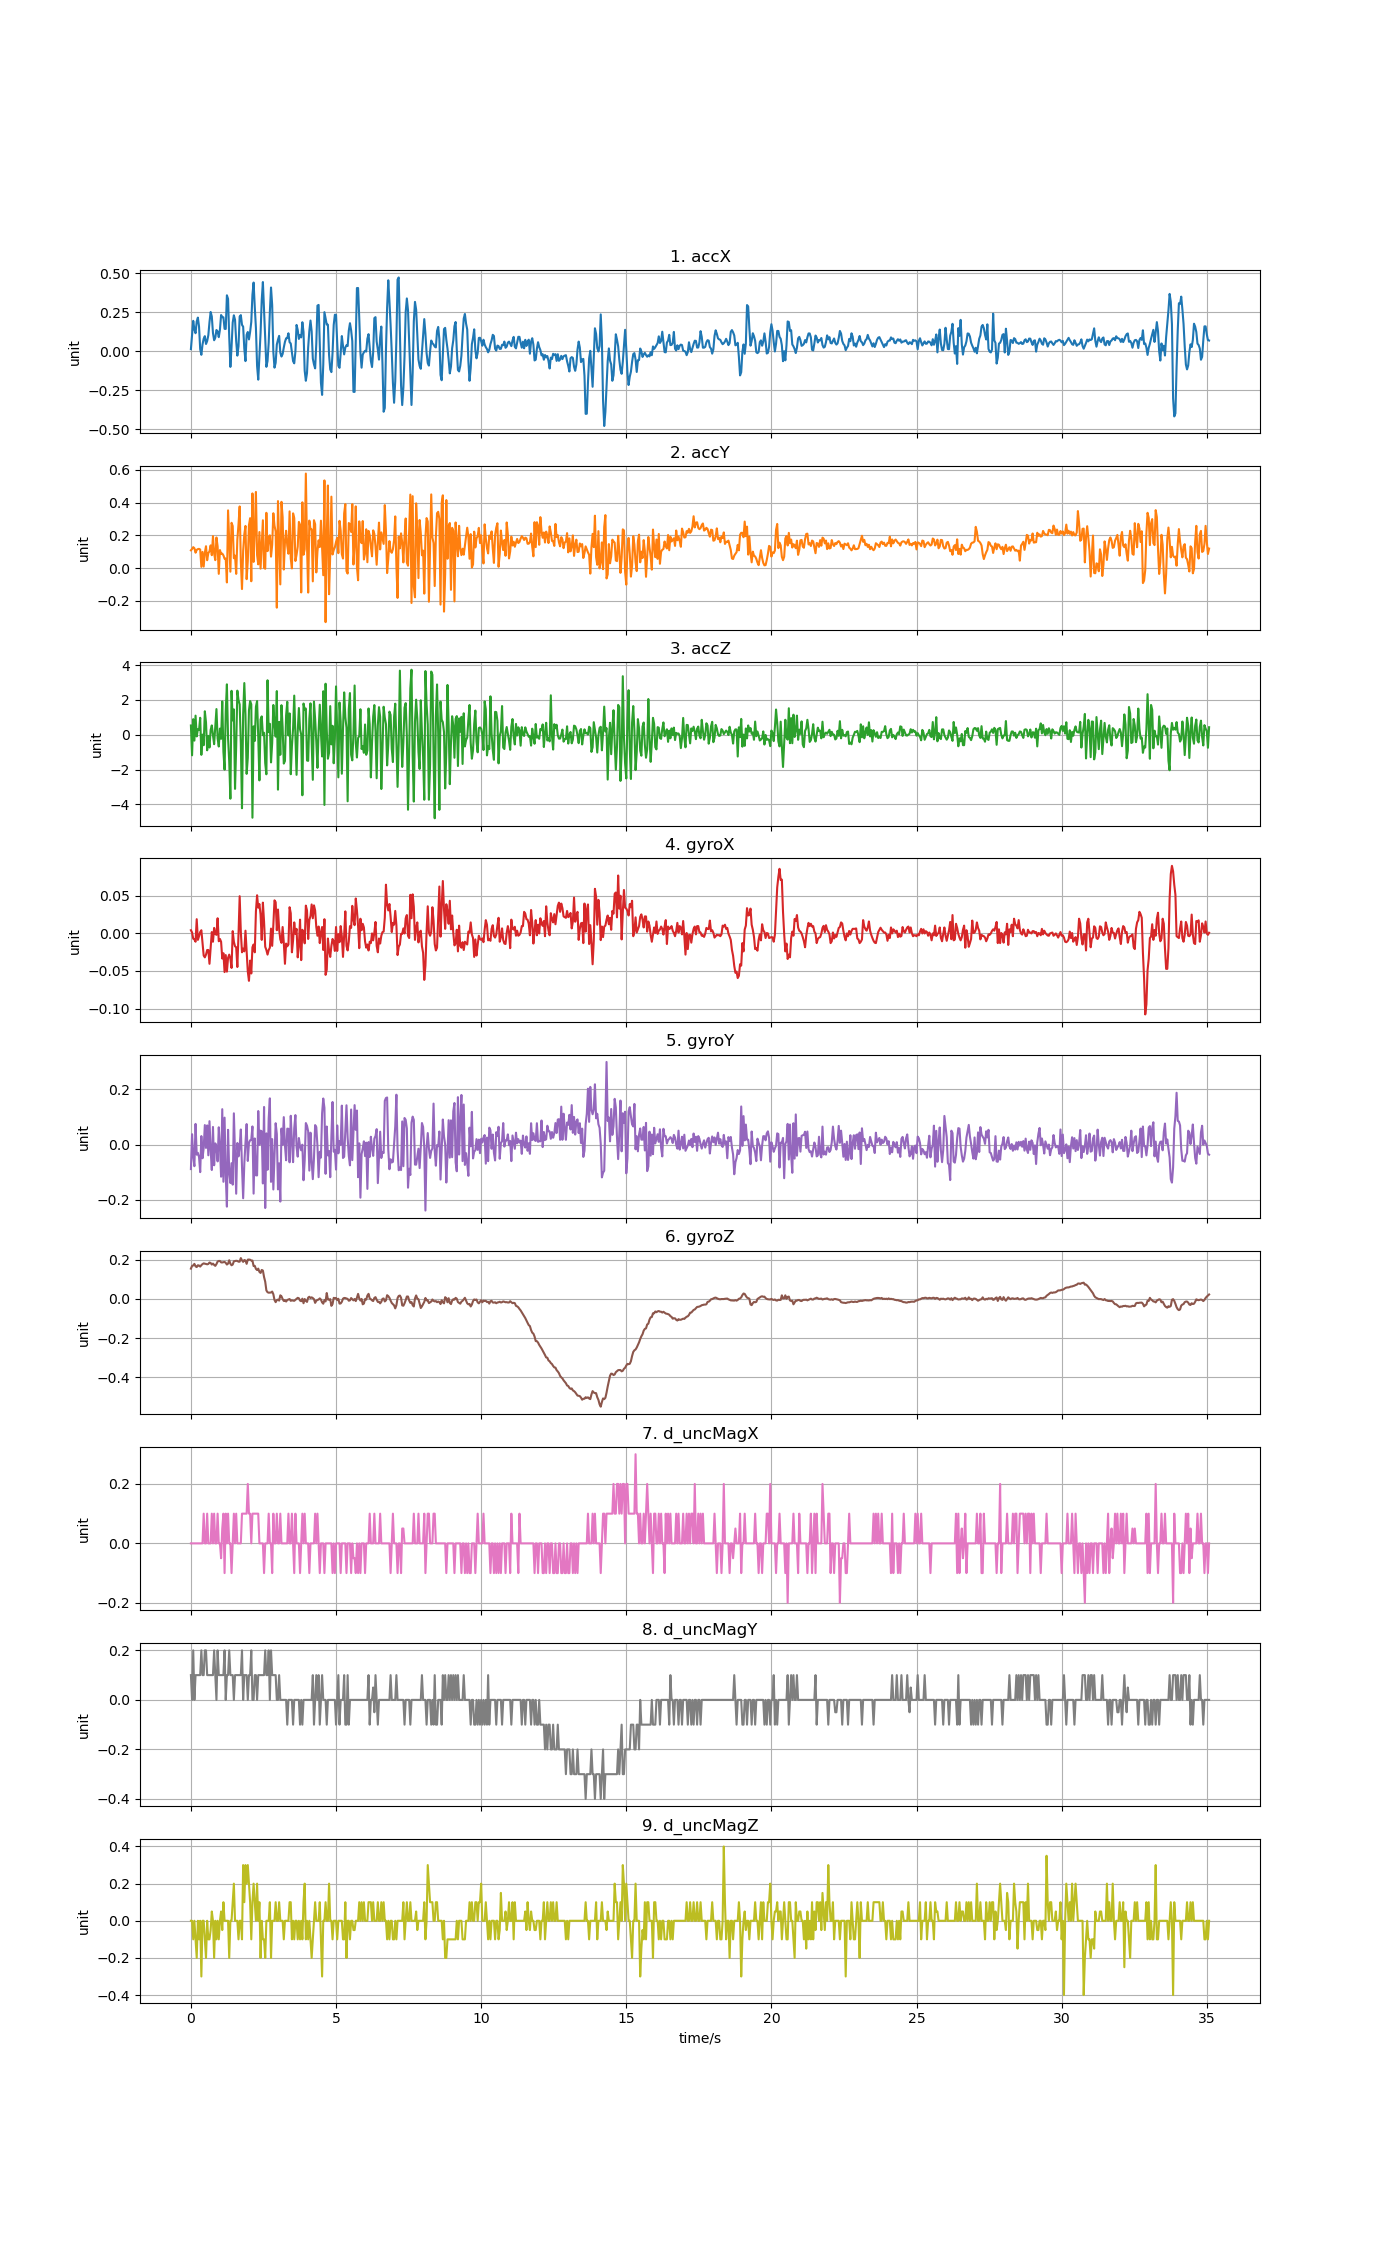

Data behind this chart, as committed beside it:
accX, accY, accZ, gyroX, gyroY, gyroZ, d_uncMagX, d_uncMagY, d_uncMagZ
0.01281, 0.1091, 0.5325, 0.003989, -0.08846, 0.1544, 0.0, 0.09999, 0.0
0.1025, 0.1173, -1.182, 0.0009346, 0.03738, 0.1681, 0.0, 0.0, 0.0
0.1943, 0.1284, 0.8952, -0.007312, -0.04326, 0.1706, 0.0, 0.2, -0.09999
0.139, 0.1218, -0.3372, -0.008228, -0.07807, 0.1785, 0.0, 0.0, 0.0
0.1147, 0.09445, 1.098, -0.01128, 0.07464, 0.166, 0.0, 0.09999, -0.1
0.1906, 0.1116, -0.09481, 0.01865, -0.03654, 0.1623, 0.0, 0.1, -0.2
0.2152, 0.1164, 0.3146, -0.008839, -0.02982, 0.1715, 0.0, 0.09999, 0.0
0.1573, 0.118, 0.2811, -0.003952, -0.04509, 0.1703, 0.0, 0.1, -0.1
0.01281, 0.1137, 0.9742, 0.001545, -0.09945, 0.1648, 0.0, 0.1, 0.0
-0.02346, 0.00814, -1.154, 0.003989, 0.03066, 0.1721, 0.0, 0.2, -0.3
0.04286, 0.09948, 0.008138, -0.01312, -0.04936, 0.1776, 0.0, 0.09999, 0.0
0.07961, 0.009577, -0.6024, -0.02961, -0.01241, 0.1813, 0.1, 0.1, 0.0
0.09613, 0.09469, 1.349, -0.03205, 0.07037, 0.1794, 0.0, 0.2, -0.1
0.04585, 0.134, 0.7096, -0.02839, -0.0121, 0.1782, 0.0, 0.2, -0.2
0.06452, 0.0486, -0.8933, -0.02228, 0.06914, 0.1764, 0.1, 0.1, 0.0
0.1019, 0.09194, -0.06608, -0.02228, -0.03867, 0.1782, 0.0, 0.1, -0.1
0.1858, 0.1027, -0.7329, -0.0406, 0.08442, 0.1856, 0.0, 0.09999, -0.09999
0.2513, 0.1391, 0.2775, -0.02045, -0.01943, 0.1831, 0.0, 0.1, -0.05
0.2222, 0.07919, 0.5373, 0.001545, -0.09182, 0.1752, 0.1, 0.09999, 0.05
0.1161, 0.1956, -0.03496, -0.01128, 0.06365, 0.1801, 0.0, 0.1, 0.0
0.06979, 0.08835, -0.5413, 0.007043, -0.07471, 0.1733, 0.1, 0.2, -0.2
0.08607, 0.04908, 0.4918, -0.000898, 0.004392, 0.1684, 0.0, 0.1, 0.0
0.1354, 0.1872, 1.475, -0.00212, -0.006603, 0.1776, 0.0, 0.0, -0.09999
0.1265, 0.133, -0.2061, 0.01987, -0.06067, 0.1904, 0.1, 0.2, 0.0
0.08954, -0.03448, -0.6766, -0.01067, 0.06242, 0.1935, 0.0, 0.1, -0.1
0.1372, 0.1106, 0.3529, -0.007617, -0.009047, 0.1935, 0.0, 0.09999, 0.0
0.2315, 0.08739, -0.2337, -0.01128, -0.1159, 0.1862, -0.05, 0.1, 0.05
0.2185, 0.08906, 1.915, -0.03358, 0.1278, 0.1859, 0.05, 0.09999, -0.05
0.217, 0.07829, -0.9747, -0.02655, -0.1343, 0.1874, 0.1, 0.1, 0.1
0.1429, 0.05782, -2.005, -0.0516, 0.09724, 0.1886, -0.1, 0.2, 0.0
0.1422, 0.0583, 1.374, -0.029, -0.1117, 0.1837, 0.1, 0.0, 0.0
0.3583, -0.08691, 2.895, -0.05099, -0.2241, 0.1752, 0.0, 0.1, 0.0
0.3349, 0.3527, -0.2097, -0.03266, 0.05326, 0.1801, 0.1, 0.09999, 0.0
0.09194, 0.1623, -1.536, -0.02839, -0.09945, 0.1972, 0.0, 0.2, -0.2
-0.1012, -0.02143, -3.673, -0.03388, -0.1389, 0.1797, 0.0, 0.09999, 0.0
0.0261, 0.2769, 2.523, -0.0461, -0.06708, 0.1715, -0.1, 0.1, 0.0
0.183, 0.2571, 0.821, 0.002767, -0.1447, 0.1752, 0.0, 0.09999, 0.09999
0.23, 0.06069, 1.457, -0.01128, 0.1128, 0.1917, 0.1, 0.0, 0.2
0.2009, 0.07697, -3.109, -0.01739, -0.02737, 0.1929, 0.0, 0.1, 0.0
0.06381, -0.0346, -0.6503, -0.01861, -0.1773, 0.1944, 0.1, 0.1, 0.0
-0.02879, 0.1754, 2.533, -0.04488, 0.005614, 0.1935, 0.0, 0.09999, 0.0
0.03136, 0.2671, 1.993, -0.001509, -0.04264, 0.1898, 0.0, 0.1, -0.09999
0.2218, 0.3766, 1.74, 0.04919, -0.005993, 0.1898, 0.0, 0.09999, 0.0
0.231, 0.04082, -0.5102, 0.001545, 0.05448, 0.2082, 0.0, 0.1, 0.0
0.1687, -0.1273, -4.221, -0.02533, -0.0796, 0.1965, 0.1, 0.2, -0.1
0.1566, 0.1059, 1.192, -0.02045, -0.1938, 0.1889, 0.1, 0.0, 0.3
0.01532, 0.2071, 2.969, -0.02411, -0.06891, 0.1984, 0.1, 0.1, 0.1
-0.06404, 0.2579, 1.156, 0.003378, 0.006225, 0.1959, 0.1, 0.09999, 0.3
0.1044, -0.06704, -2.247, -0.0235, 0.07403, 0.1788, 0.1, 0.1, 0.2
0.1228, 0.04393, -1.328, -0.05099, -0.05914, 0.2002, 0.2, 0.0, 0.3
0.07518, 0.262, 1.406, -0.06321, 0.006225, 0.2008, 0.1, 0.1, 0.2
0.1232, 0.3051, 1.934, -0.03633, 0.01539, 0.1996, 0.1, 0.09999, 0.09999
0.1875, -0.07973, 1.748, -0.05343, 0.01783, 0.1959, 0.0, 0.2, -0.09999
0.3612, 0.456, -4.764, -0.01861, 0.06548, 0.1953, 0.1, 0.0, 0.09999
0.4399, 0.03831, 0.4828, -0.01495, -0.177, 0.1675, 0.1, 0.0, 0.2
0.2844, 0.2258, -0.357, -0.02533, 0.02211, 0.1684, 0.1, 0.1, 0.1
0.1483, 0.465, 1.605, 0.02903, -0.1111, 0.1532, 0.1, 0.1, 0.0
-0.09499, 0.08039, 1.936, 0.05041, -0.1114, 0.1471, 0.1, 0.0, 0.2
-0.183, 0.02346, -0.1367, 0.03392, 0.1211, 0.1544, 0.1, 0.09999, 0.0
-0.03232, 0.2205, -2.622, 0.03881, -0.001106, 0.1379, 0.0, 0.1, 0.1
... 818 more rows
